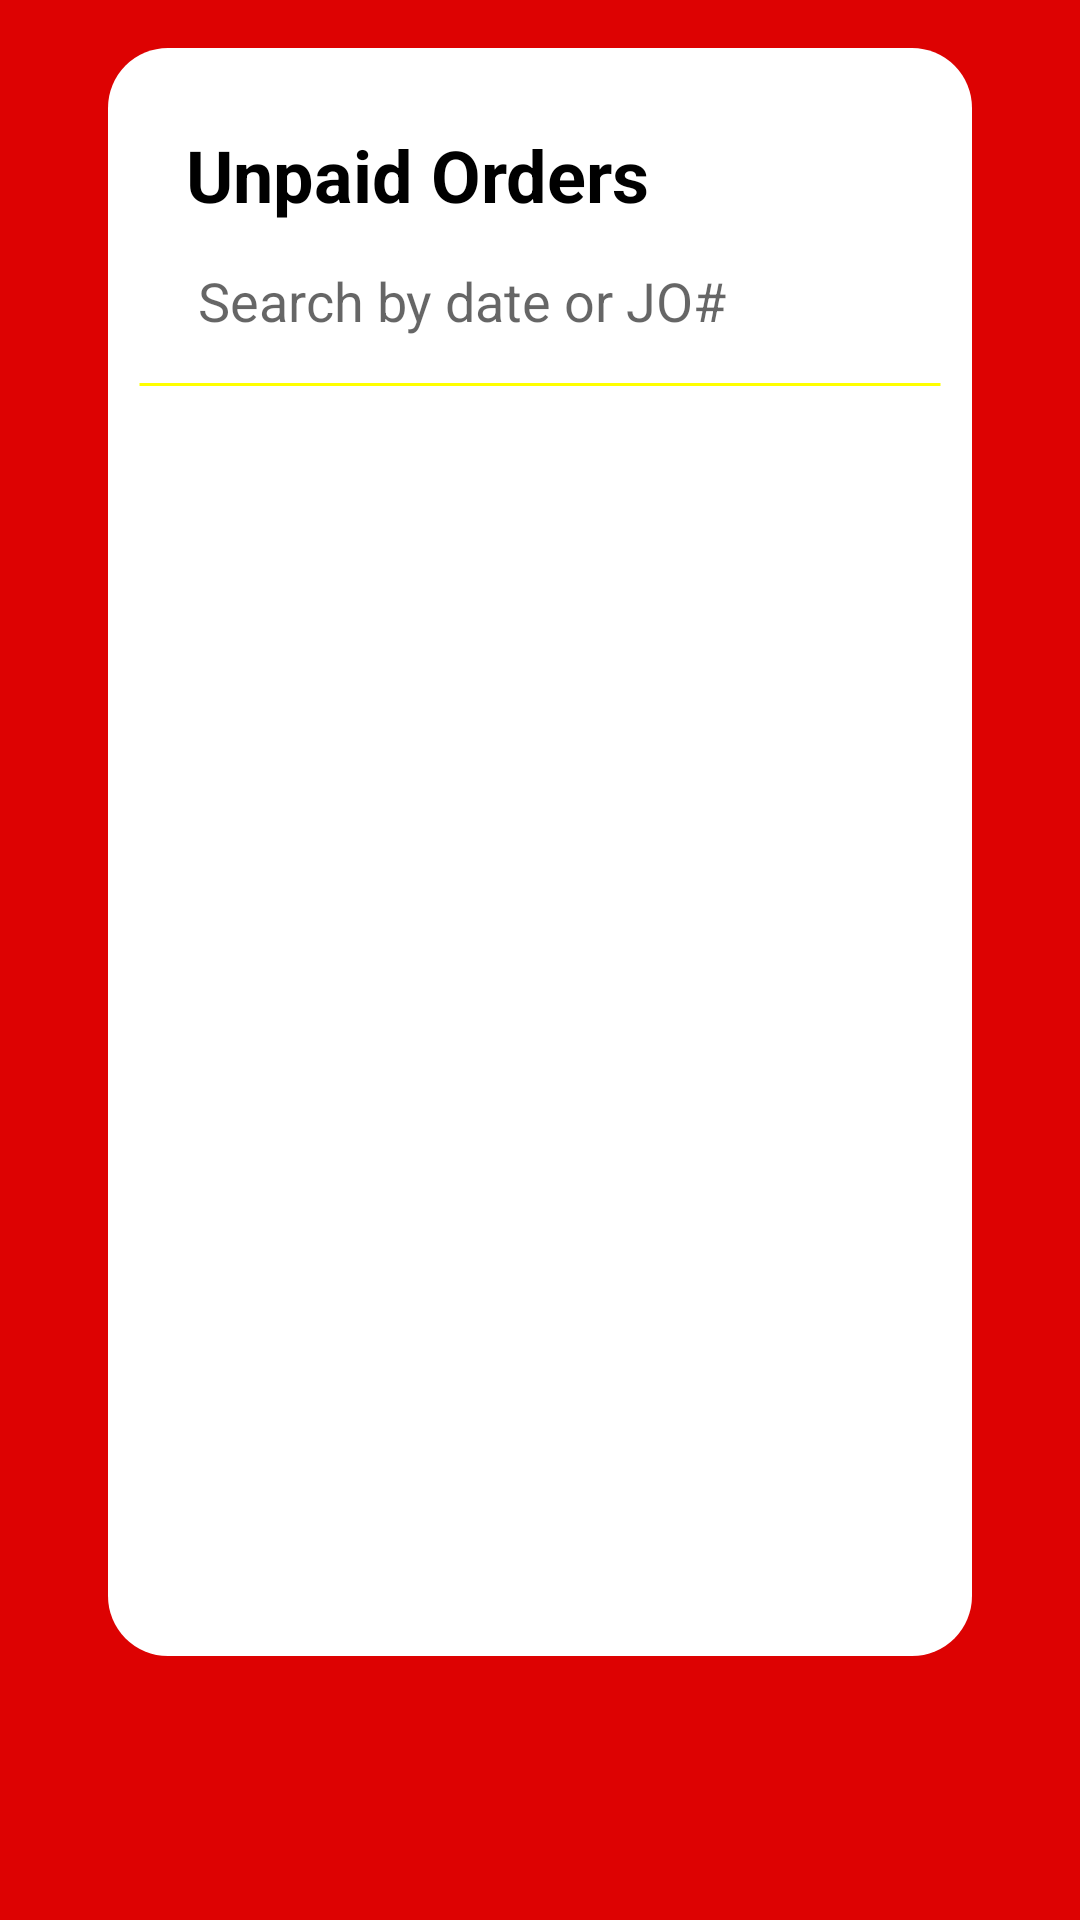

Reconstruct the res/layout file that produces this screen, plus the resources it refers to.
<!-- AndroidManifest.xml: application theme Theme.WashUpLaundry -->
<!-- res/layout/fragment_unpaid.xml -->
<?xml version="1.0" encoding="utf-8"?>
<FrameLayout xmlns:android="http://schemas.android.com/apk/res/android"
    xmlns:tools="http://schemas.android.com/tools"
    android:layout_width="match_parent"
    android:layout_height="match_parent"
    tools:context=".Receipts">

    <LinearLayout
        android:layout_width="match_parent"
        android:layout_height="match_parent"
        android:orientation="vertical"
        android:paddingHorizontal="36dp"
        android:paddingBottom="36dp"
        android:paddingTop="16dp"
        android:background="@color/red">

        <LinearLayout
            android:layout_width="match_parent"
            android:layout_height="match_parent"
            android:padding="10dp"
            android:background="@drawable/rounded_frame_layout"
            android:layout_marginBottom="52dp"
            android:orientation="vertical">

            <TextView
                android:layout_width="match_parent"
                android:layout_height="wrap_content"
                android:paddingHorizontal="16dp"
                android:paddingTop="16dp"
                android:text="Unpaid Orders"
                android:textColor="@color/black"
                android:textSize="24sp"
                android:textStyle="bold" />

            <EditText
                android:id="@+id/unpaid_search"
                android:layout_width="match_parent"
                android:layout_height="52dp"
                android:hint="Search by date or JO#"
                android:paddingStart="20dp"
                android:paddingEnd="20dp"
                android:background="@drawable/rounded_edit_text" />

            <TextView
                android:layout_width="match_parent"
                android:layout_height="wrap_content"
                android:layout_marginTop="-8dp"
                android:background="@drawable/normal_line" />

            <androidx.recyclerview.widget.RecyclerView
                android:id="@+id/unpaid_recycler_view"
                android:layout_width="match_parent"
                android:layout_height="match_parent"
                android:padding="16dp" />

        </LinearLayout>

    </LinearLayout>

</FrameLayout>
<!-- resources referenced by this layout -->
<resources>
  <color name="black">#FF000000</color>
  <color name="red">#DD0202</color>
  <!-- drawable normal_line (drawable) -->
  <?xml version="1.0" encoding="utf-8"?>
  <shape xmlns:android="http://schemas.android.com/apk/res/android"
      android:shape="line">
      <stroke
          android:color="@color/yellow"
          android:width="1dp" />
  </shape>
  <!-- drawable rounded_edit_text (drawable) -->
  <?xml version="1.0" encoding="utf-8"?>
  <shape xmlns:android="http://schemas.android.com/apk/res/android"
      android:shape="rectangle" android:padding="10dp">
      <solid android:color="@color/white" />
      <corners
          android:radius="20dp" />
  </shape>
  <!-- drawable rounded_frame_layout (drawable) -->
  <?xml version="1.0" encoding="utf-8"?>
  <shape xmlns:android="http://schemas.android.com/apk/res/android"
      android:shape="rectangle" >
  
      <corners android:radius="20dp" />
      <solid android:color="@color/white" />
  
  </shape>
  <style name="Theme.WashUpLaundry" parent="Base.Theme.WashUpLaundry" />
  <color name="yellow">#ffff00</color>
  <color name="white">#FFFFFFFF</color>
  <style name="Base.Theme.WashUpLaundry" parent="Theme.MaterialComponents.DayNight.NoActionBar">
          <item name="colorPrimary">@color/red</item>
          <item name="colorPrimaryVariant">@color/red</item>
          <item name="colorOnPrimary">@color/white</item>
          <item name="android:statusBarColor">?attr/colorPrimaryVariant</item>
  
          <item name="colorSecondary">@color/yellow</item>
          <item name="colorSecondaryVariant">@color/yellow</item>
          <item name="colorOnSecondary">@color/white</item>
      </style>
</resources>
